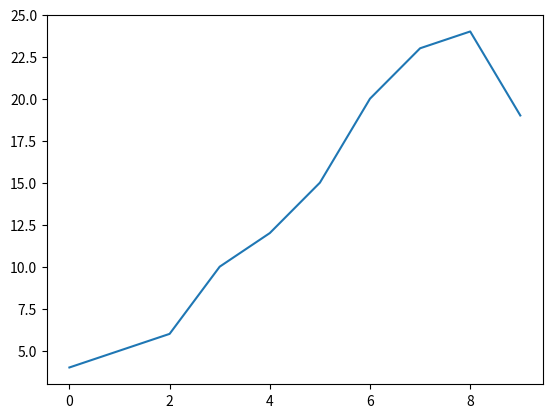

Python code for this plot: (Note: this script raises an exception after producing the figure.)
from matplotlib.widgets import RectangleSelector
import matplotlib.pyplot as plt


# Function to be executed after selection
def onselect_function(eclick, erelease):
    # Obtain (xmin, xmax, ymin, ymax) values
    # for rectangle selector box using extent attribute.
    extent = rect_selector.extents
    print("Extents: ", extent)

    # Zoom the selected part
    # Set xlim range for plot as xmin to xmax
    # of rectangle selector box.
    plt.xlim(extent[0], extent[1])

    # Set ylim range for plot as ymin to ymax
    # of rectangle selector box.
    plt.ylim(extent[2], extent[3])


# plot a line graph for data n
fig, ax = plt.subplots()
n = [4, 5, 6, 10, 12, 15, 20, 23, 24, 19]
ax.plot(n)

# Define a RectangleSelector at given axes ax.
# It calls a function named 'onselect_function'
# when the selection is completed.
# Rectangular box is drawn to show the selected region.
# Only left mouse button is allowed for doing selection.
rect_selector = RectangleSelector(
    ax, onselect_function, drawtype='box', button=[1])

# Display graph
plt.show()